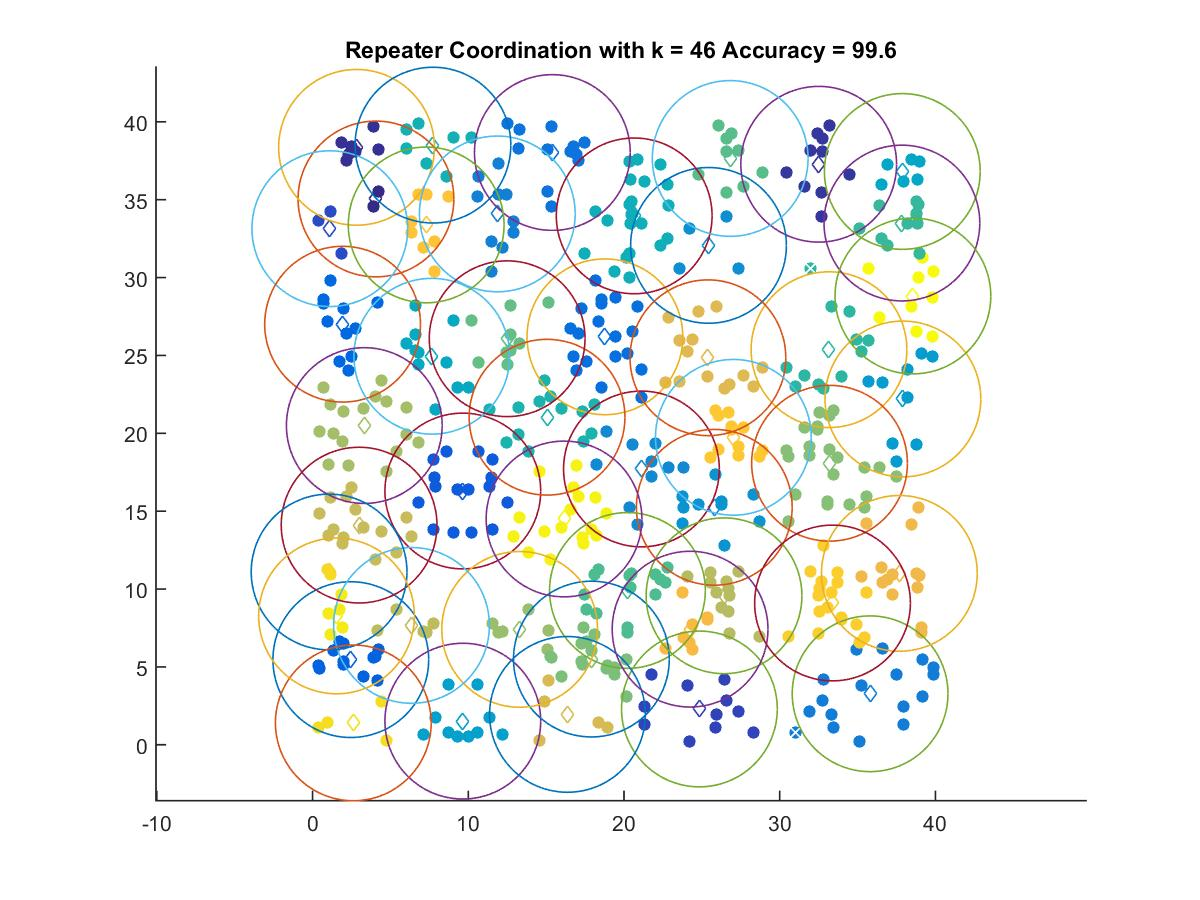

The data file committed next to this chart (first rows):
4.0722, 35.045
2.826, 38.36
32.5, 37.28
24.84, 2.298
1.11, 33.14
9.649, 16.29
2.457, 5.466
1.929, 27
18.77, 26.19
15.4, 38.03
35.8, 3.273
11.86, 34.09
21.12, 17.71
25.43, 32.07
25.8, 15.25
37.91, 22.2
9.649, 1.516
37.87, 36.81
7.659, 24.95
20.66, 33.96
7.732, 38.5
15.06, 21.03
33.16, 25.37
37.84, 33.5
20.22, 9.907
26.82, 37.65
12.5, 26.07
17.91, 5.502
33.2, 18.07
13.3, 7.409
3.323, 20.5
26.42, 9.565
6.355, 7.663
2.99, 14.1
16.37, 1.95
25.39, 24.85
37.68, 11
24.24, 7.422
7.297, 33.38
27.02, 19.74
33.39, 9.103
1.063, 11.09
2.618, 1.404
1.541, 8.273
16.15, 14.5
38.55, 28.82
